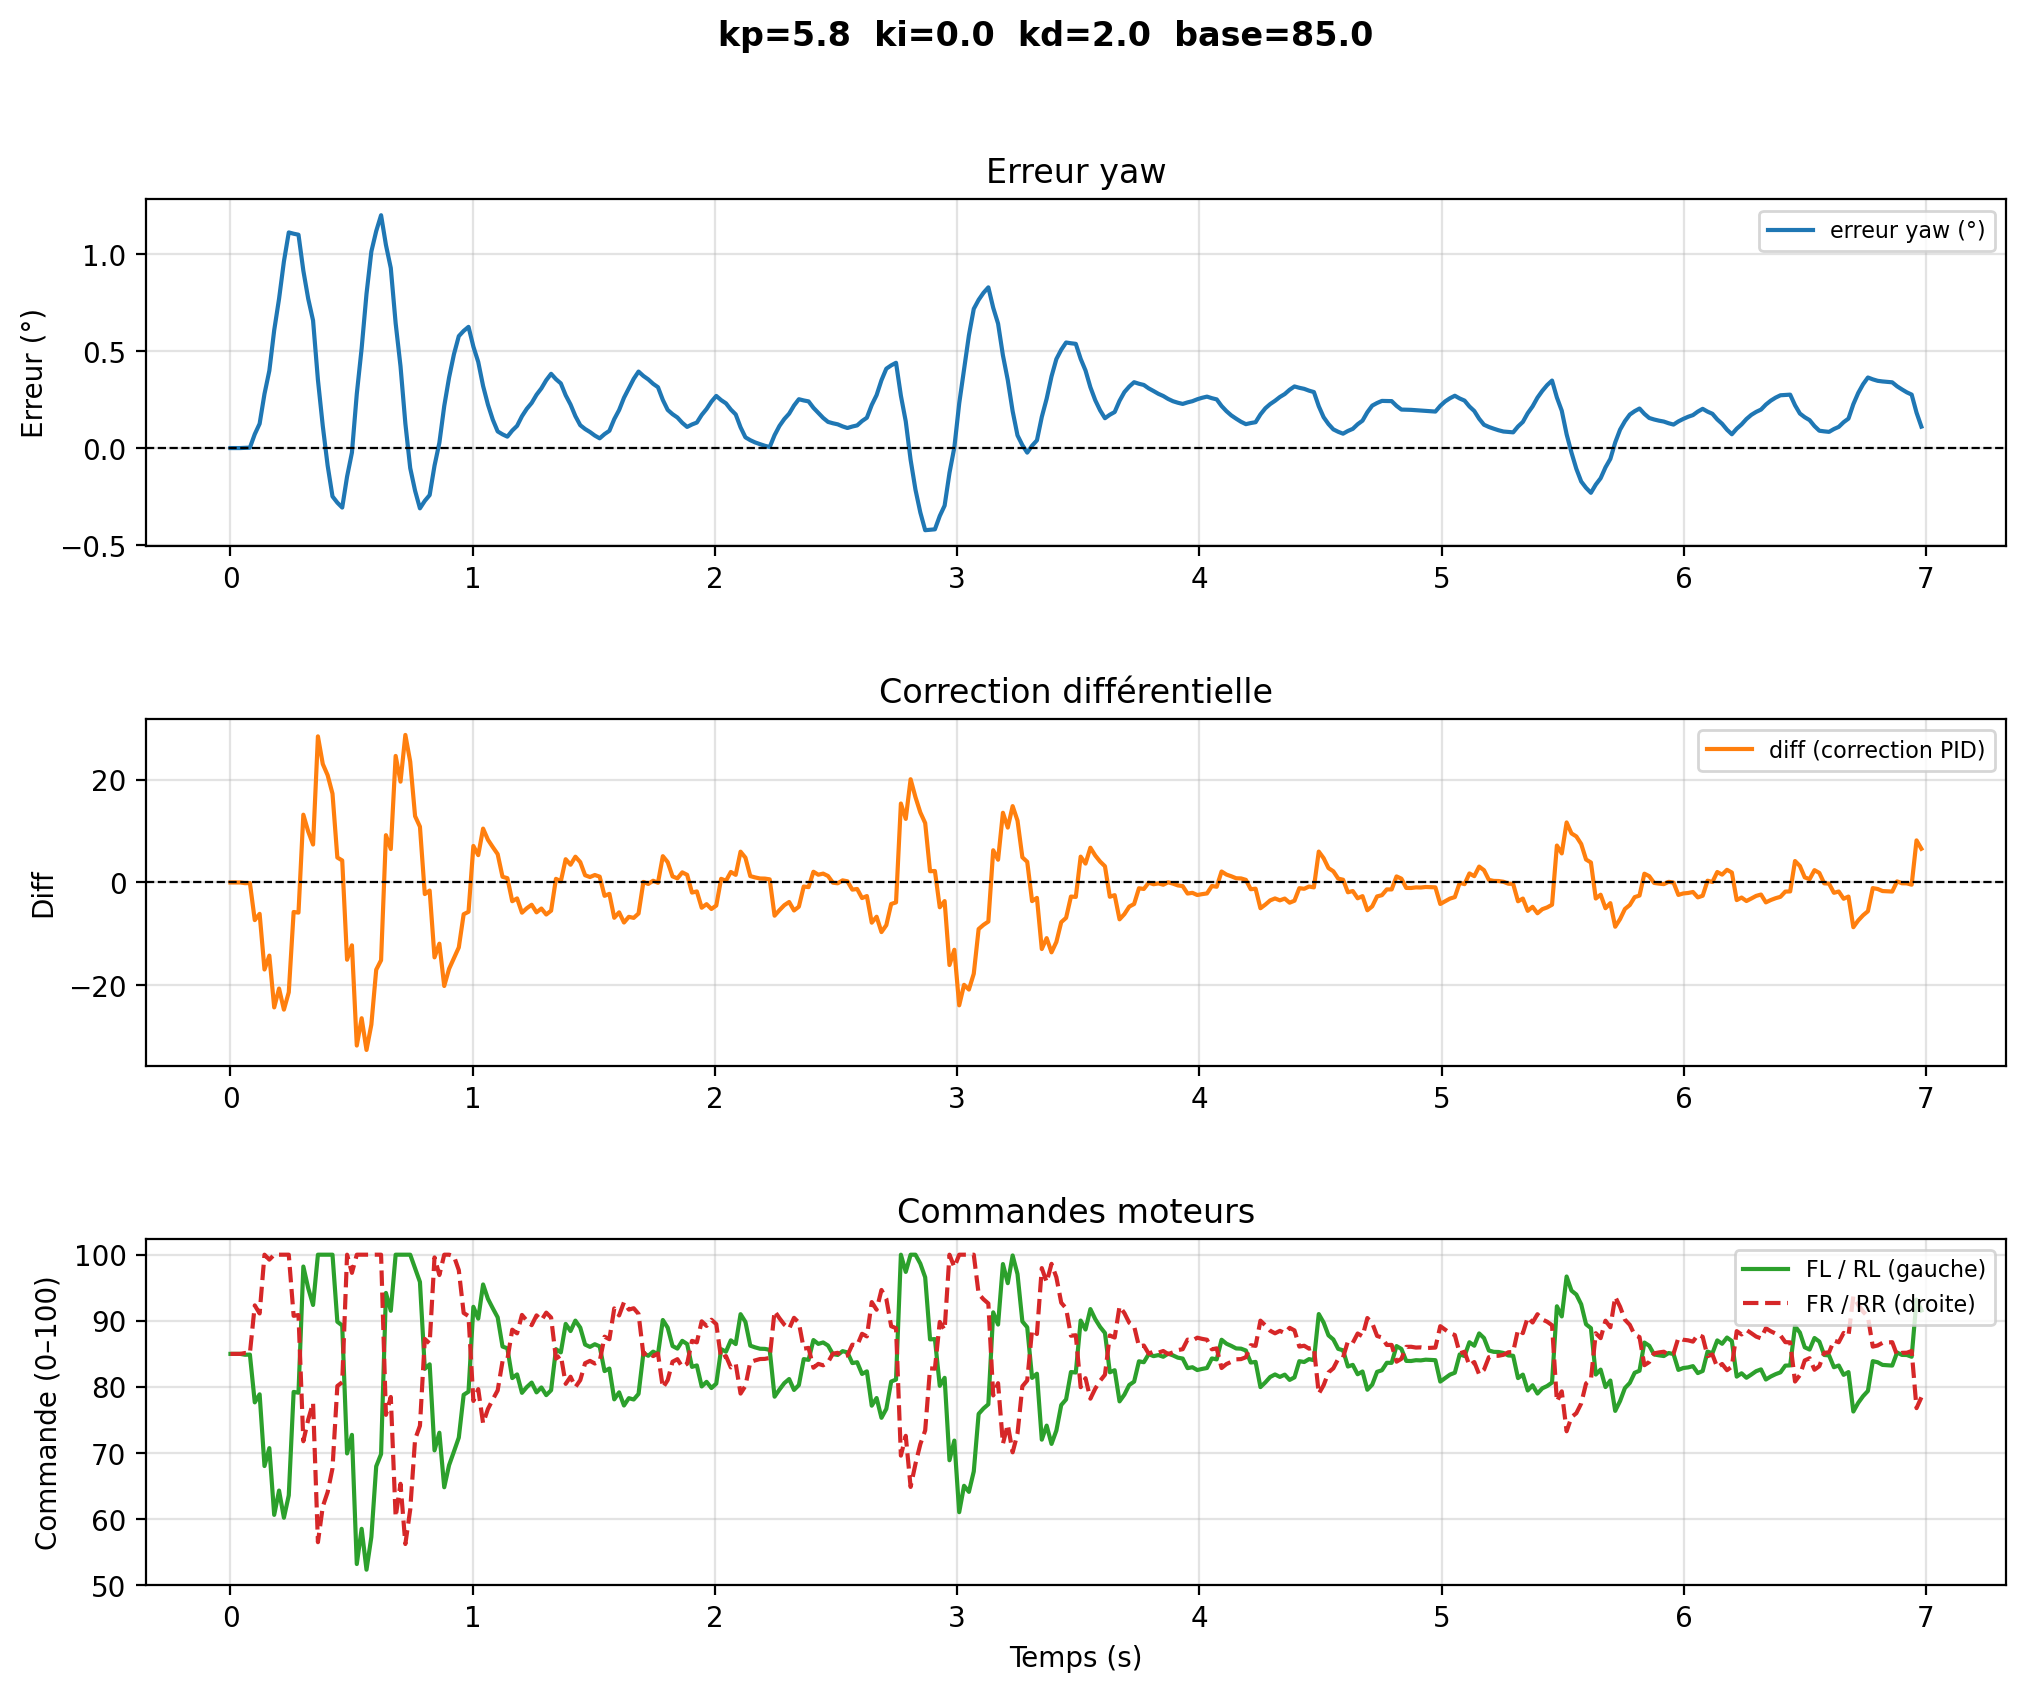

Values plotted in this chart, from the file beside it:
# kp=5.8  ki=0.0  kd=2.0  base=85.0
time, yaw, err_deg, diff, fl, rl, fr, rr
1.1120000635855831e-06, -52.9, 0.0, -0.0, 85.0, 85.0, 85.0, 85.0
0.02006, -52.9, 0.0, -0.0, 85.0, 85.0, 85.0, 85.0
0.04012, -52.9, 0.0, -0.0, 85.0, 85.0, 85.0, 85.0
0.06018, -52.9, 0.001271, -0.1341, 84.87, 84.87, 85.13, 85.13
0.08023, -52.9, 0.002259, -0.1117, 84.89, 84.89, 85.11, 85.11
0.1003, -52.97, 0.07164, -7.334, 77.67, 77.67, 92.33, 92.33
0.1203, -53.02, 0.1256, -6.113, 78.89, 78.89, 91.11, 91.11
0.1404, -53.17, 0.2795, -16.96, 68.04, 68.04, 100.0, 100.0
0.1605, -53.29, 0.3992, -14.25, 70.75, 70.75, 99.25, 99.25
0.1805, -53.5, 0.608, -24.35, 60.65, 60.65, 100.0, 100.0
0.2006, -53.67, 0.7705, -20.67, 64.33, 64.33, 100.0, 100.0
0.2206, -53.86, 0.963, -24.78, 60.22, 60.22, 100.0, 100.0
0.2407, -54.01, 1.113, -21.4, 63.6, 63.6, 100.0, 100.0
0.2607, -54, 1.106, -5.754, 79.25, 79.25, 90.75, 90.75
0.2808, -54, 1.101, -5.871, 79.13, 79.13, 90.87, 90.87
0.3009, -53.81, 0.9153, 13.21, 98.21, 98.21, 71.79, 71.79
0.3209, -53.67, 0.7708, 9.941, 94.94, 94.94, 75.06, 75.06
0.341, -53.55, 0.6583, 7.398, 92.4, 92.4, 77.6, 77.6
0.361, -53.25, 0.3522, 28.48, 100.0, 100.0, 56.52, 56.52
0.3811, -53.01, 0.114, 23.09, 100.0, 100.0, 61.91, 61.91
0.4011, -52.81, -0.0904, 20.91, 100.0, 100.0, 64.09, 64.09
0.4212, -52.65, -0.2495, 17.31, 100.0, 100.0, 67.69, 67.69
0.4413, -52.61, -0.2818, 4.859, 89.86, 89.86, 80.14, 80.14
0.4613, -52.59, -0.307, 4.29, 89.29, 89.29, 80.71, 80.71
0.4814, -52.75, -0.1475, -15.06, 69.94, 69.94, 100.0, 100.0
0.5014, -52.87, -0.02328, -12.25, 72.75, 72.75, 97.25, 97.25
0.5215, -53.17, 0.2792, -31.78, 53.22, 53.22, 100.0, 100.0
0.5415, -53.41, 0.5146, -26.46, 58.54, 58.54, 100.0, 100.0
0.5616, -53.69, 0.7956, -32.64, 52.36, 52.36, 100.0, 100.0
0.5817, -53.91, 1.014, -27.69, 57.31, 57.31, 100.0, 100.0
0.6017, -54.02, 1.12, -17.01, 67.99, 67.99, 100.0, 100.0
0.6218, -54.1, 1.202, -15.15, 69.85, 69.85, 100.0, 100.0
0.6418, -53.94, 1.048, 9.218, 94.22, 94.22, 75.78, 75.78
0.6619, -53.82, 0.929, 6.518, 91.52, 91.52, 78.48, 78.48
0.6819, -53.54, 0.6442, 24.66, 100.0, 100.0, 60.34, 60.34
0.702, -53.32, 0.4226, 19.65, 100.0, 100.0, 65.35, 65.35
0.722, -53.02, 0.1269, 28.75, 100.0, 100.0, 56.25, 56.25
0.7421, -52.79, -0.1033, 23.55, 100.0, 100.0, 61.45, 61.45
0.7622, -52.68, -0.2201, 12.93, 97.93, 97.93, 72.07, 72.07
0.7822, -52.58, -0.3111, 10.87, 95.87, 95.87, 74.13, 74.13
0.8023, -52.62, -0.2726, -2.257, 82.74, 82.74, 87.26, 87.26
0.8223, -52.65, -0.2426, -1.58, 83.42, 83.42, 86.58, 86.58
0.8424, -52.8, -0.091, -14.59, 70.41, 70.41, 99.59, 99.59
0.8624, -52.92, 0.027, -11.92, 73.08, 73.08, 96.92, 96.92
0.8825, -53.11, 0.2167, -20.17, 64.83, 64.83, 100.0, 100.0
0.9026, -53.26, 0.3643, -16.83, 68.17, 68.17, 100.0, 100.0
0.9226, -53.38, 0.4843, -14.77, 70.23, 70.23, 99.77, 99.77
0.9427, -53.47, 0.5777, -12.66, 72.34, 72.34, 97.66, 97.66
0.9627, -53.5, 0.6046, -6.19, 78.81, 78.81, 91.19, 91.19
0.9828, -53.52, 0.6255, -5.716, 79.28, 79.28, 90.72, 90.72
1.003, -53.42, 0.5237, 7.121, 92.12, 92.12, 77.88, 77.88
1.023, -53.34, 0.4444, 5.328, 90.33, 90.33, 79.67, 79.67
1.043, -53.22, 0.3204, 10.5, 95.5, 95.5, 74.5, 74.5
1.063, -53.12, 0.224, 8.32, 93.32, 93.32, 76.68, 76.68
1.083, -53.04, 0.1464, 6.891, 91.89, 91.89, 78.11, 78.11
1.103, -52.98, 0.08595, 5.525, 90.53, 90.53, 79.47, 79.47
1.123, -52.97, 0.0707, 1.11, 86.11, 86.11, 83.89, 83.89
1.143, -52.95, 0.05884, 0.8421, 85.84, 85.84, 84.16, 84.16
1.163, -52.99, 0.09026, -3.657, 81.34, 81.34, 88.66, 88.66
... 290 more rows
